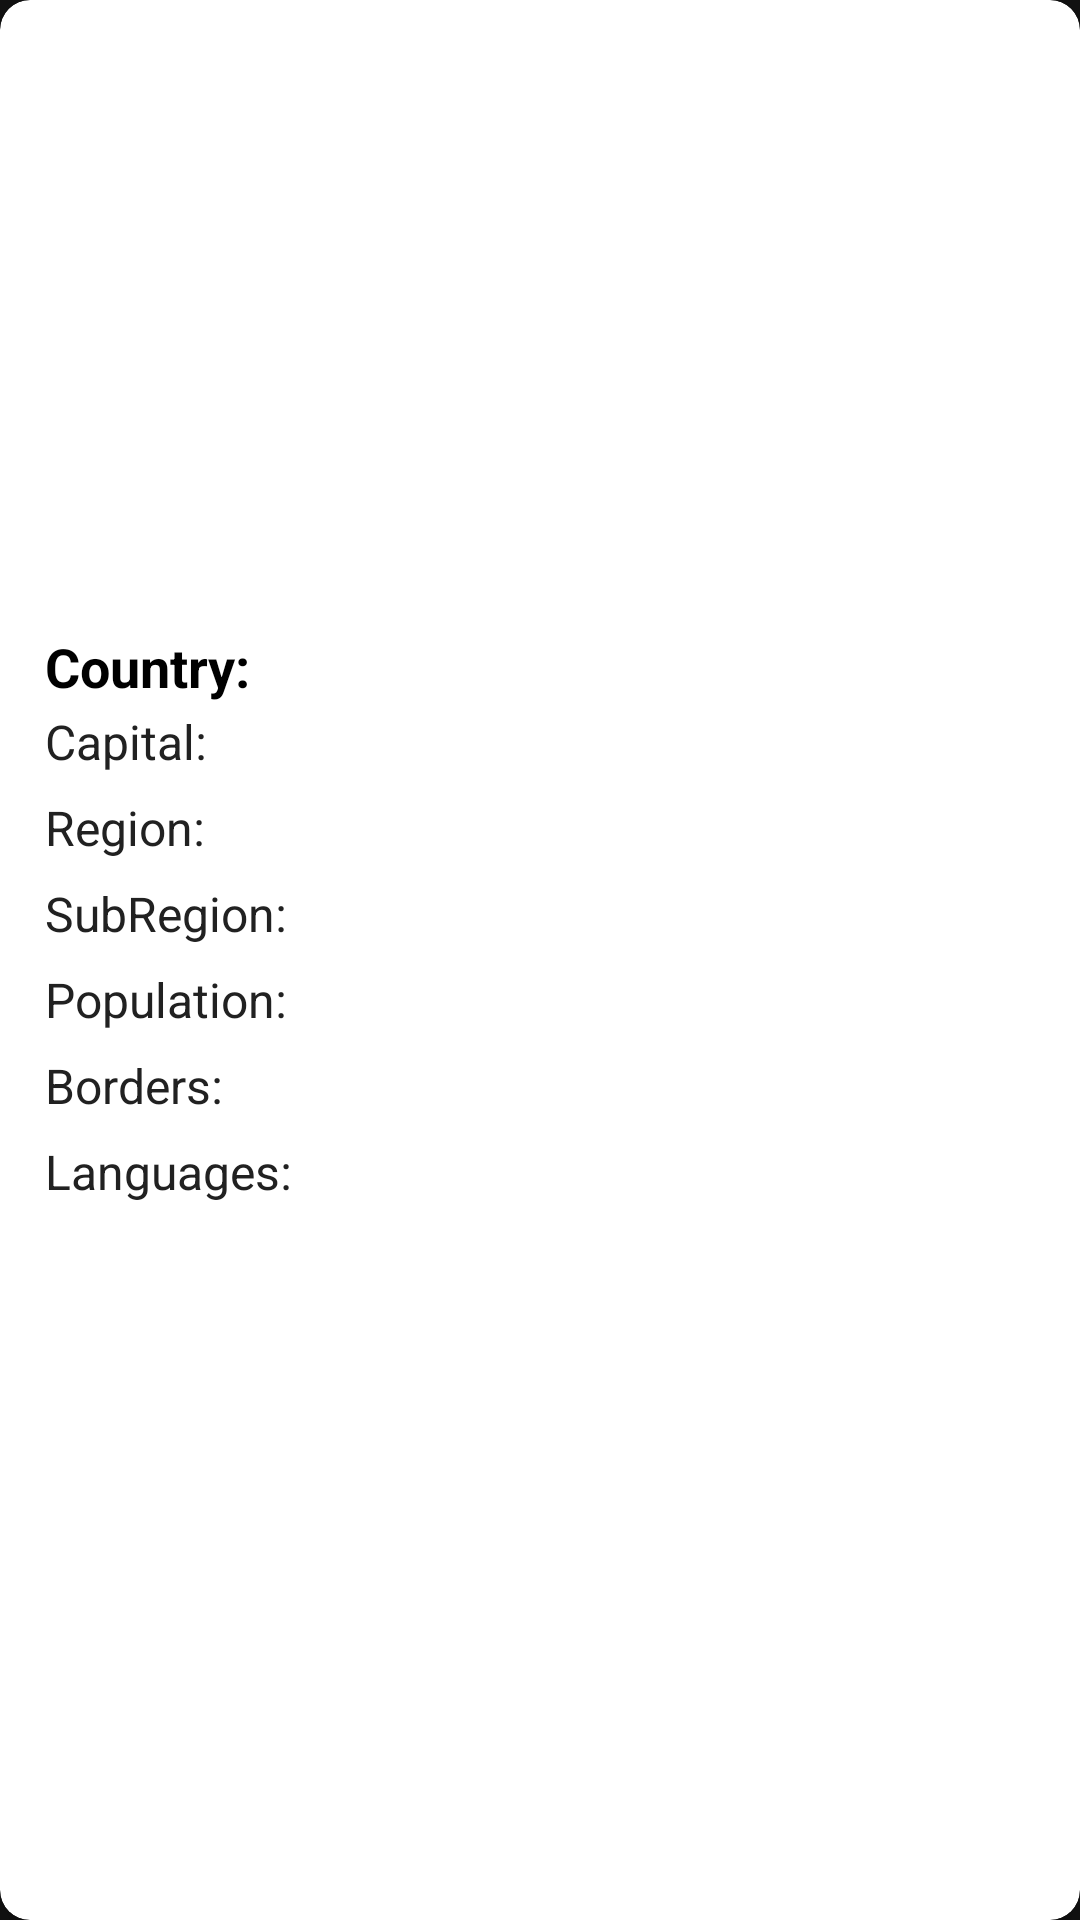

This screen was rendered from an Android layout file. Write that file and the resources it references.
<!-- AndroidManifest.xml: application theme Theme.MyCountries -->
<!-- res/layout/cards.xml -->
<?xml version="1.0" encoding="utf-8"?>
<androidx.cardview.widget.CardView xmlns:android="http://schemas.android.com/apk/res/android"
    xmlns:app="http://schemas.android.com/apk/res-auto"
    android:id="@+id/Card_View"
    android:layout_height="wrap_content"
    android:layout_width="match_parent"
    app:cardCornerRadius="10dp"
    app:cardElevation="5dp"
    android:layout_margin="10dp"
    app:cardBackgroundColor="@color/white"
    android:clickable="true"
    android:focusable="true"
    >

    <LinearLayout
        android:layout_width="match_parent"
        android:layout_height="wrap_content"
        android:orientation="vertical">

        <ImageView
            android:id="@+id/item_flag"
            android:layout_width="match_parent"
            android:layout_height="200dp"
            android:scaleType="centerCrop"/>

        <TextView
            android:id="@+id/item_country"
            android:layout_width="wrap_content"
            android:layout_height="wrap_content"
            android:layout_marginTop="10dp"
            android:layout_marginStart="15dp"
            android:textColor="@color/black"
            android:text="Country: "
            android:maxLines="1"
            android:ellipsize="end"
            android:textSize="18sp"
            android:textStyle="bold"/>

        <TextView
            android:id="@+id/item_capital"
            android:layout_width="wrap_content"
            android:layout_height="wrap_content"
            android:layout_marginTop="2dp"
            android:layout_marginStart="15dp"
            android:textColor="#212121"
            android:text="Capital: "
            android:layout_marginBottom="5dp"
            android:textSize="16sp"/>
        <TextView
            android:id="@+id/item_region"
            android:layout_width="wrap_content"
            android:layout_height="wrap_content"
            android:layout_marginTop="2dp"
            android:layout_marginStart="15dp"
            android:textColor="#212121"
            android:text="Region: "
            android:layout_marginBottom="5dp"
            android:textSize="16sp"/>
        <TextView
            android:id="@+id/item_subregion"
            android:layout_width="wrap_content"
            android:layout_height="wrap_content"
            android:layout_marginTop="2dp"
            android:layout_marginStart="15dp"
            android:textColor="#212121"
            android:text="SubRegion:"
            android:layout_marginBottom="5dp"
            android:textSize="16sp"/>
        <TextView
            android:id="@+id/item_population"
            android:layout_width="wrap_content"
            android:layout_height="wrap_content"
            android:layout_marginTop="2dp"
            android:layout_marginStart="15dp"
            android:textColor="#212121"
            android:text="Population:"
            android:layout_marginBottom="5dp"
            android:textSize="16sp"/>
        <TextView
            android:id="@+id/item_border"
            android:layout_width="wrap_content"
            android:layout_height="wrap_content"
            android:layout_marginTop="2dp"
            android:layout_marginStart="15dp"
            android:textColor="#212121"
            android:text="Borders: "
            android:layout_marginBottom="5dp"
            android:textSize="16sp"/>
        <TextView
            android:id="@+id/item_languages"
            android:layout_width="wrap_content"
            android:layout_height="wrap_content"
            android:layout_marginTop="2dp"
            android:layout_marginStart="15dp"
            android:textColor="#212121"
            android:text="Languages: "
            android:layout_marginBottom="5dp"
            android:textSize="16sp"/>

    </LinearLayout>

</androidx.cardview.widget.CardView>
<!-- resources referenced by this layout -->
<resources>
  <color name="black">#FF000000</color>
  <color name="white">#FFFFFFFF</color>
  <style name="Theme.MyCountries" parent="Theme.MaterialComponents.NoActionBar">
          
          <item name="colorPrimary">@color/purple_500</item>
          <item name="colorPrimaryVariant">@color/purple_700</item>
          <item name="colorOnPrimary">@color/white</item>
          
          <item name="colorSecondary">@color/teal_200</item>
          <item name="colorSecondaryVariant">@color/teal_700</item>
          <item name="colorOnSecondary">@color/black</item>
          
          <item name="android:statusBarColor" tools:targetApi="l">?attr/colorPrimaryVariant</item>
          
      </style>
  <color name="purple_500">#FF6200EE</color>
  <color name="purple_700">#FF3700B3</color>
  <color name="teal_200">#FF03DAC5</color>
  <color name="teal_700">#FF018786</color>
</resources>
